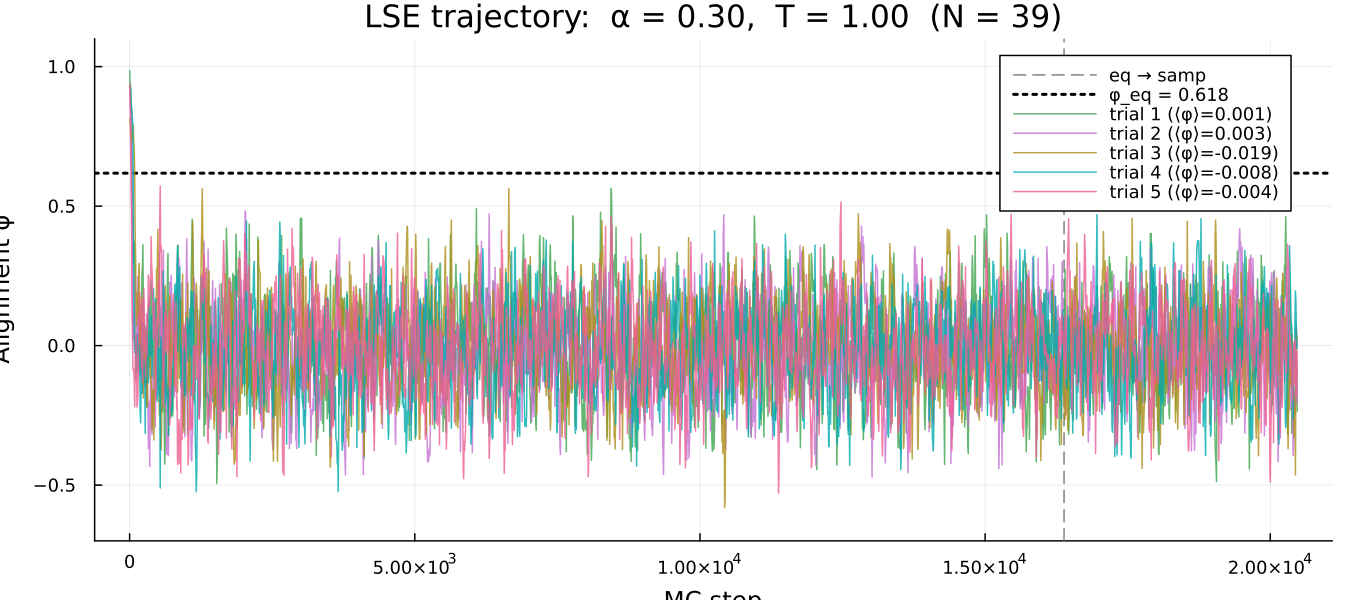

The file beside this chart, header and first rows:
step, trial_1, trial_2, trial_3, trial_4, trial_5
1, 0.9853, 0.9074, 0.8118, 0.9239, 0.9371
2, 0.9853, 0.9074, 0.8118, 0.9239, 0.9371
3, 0.9853, 0.9074, 0.8118, 0.9239, 0.9129
4, 0.9853, 0.9074, 0.8118, 0.9239, 0.9129
5, 0.9853, 0.9074, 0.8118, 0.9239, 0.9129
6, 0.9358, 0.9074, 0.8118, 0.9239, 0.9129
7, 0.9358, 0.9074, 0.8118, 0.9239, 0.9129
8, 0.9358, 0.9074, 0.8118, 0.9239, 0.9129
9, 0.9358, 0.8912, 0.8118, 0.9239, 0.8684
10, 0.9358, 0.823, 0.8118, 0.9239, 0.8684
11, 0.9358, 0.823, 0.7647, 0.9239, 0.8554
12, 0.9358, 0.823, 0.7378, 0.9239, 0.8192
13, 0.9358, 0.823, 0.7378, 0.9239, 0.8084
14, 0.9358, 0.823, 0.7378, 0.9239, 0.8147
15, 0.9358, 0.8468, 0.7787, 0.9239, 0.8147
16, 0.9358, 0.8468, 0.7787, 0.9239, 0.8147
17, 0.9358, 0.8468, 0.7787, 0.922, 0.7453
18, 0.8792, 0.8468, 0.7255, 0.922, 0.7453
19, 0.8792, 0.8468, 0.7255, 0.8721, 0.7266
20, 0.8792, 0.8487, 0.7357, 0.8721, 0.7266
21, 0.8792, 0.8487, 0.7357, 0.8721, 0.7254
22, 0.8792, 0.8487, 0.7765, 0.8579, 0.7254
23, 0.8792, 0.8487, 0.7534, 0.8579, 0.6148
24, 0.8792, 0.8487, 0.7534, 0.8579, 0.6164
25, 0.8792, 0.8487, 0.7534, 0.8579, 0.5535
26, 0.8734, 0.8019, 0.7188, 0.8579, 0.5333
27, 0.8734, 0.7843, 0.7682, 0.8579, 0.4673
28, 0.8303, 0.749, 0.7682, 0.8579, 0.5325
29, 0.8303, 0.749, 0.7299, 0.8579, 0.539
30, 0.8303, 0.749, 0.7299, 0.8579, 0.5342
31, 0.806, 0.7122, 0.7299, 0.8579, 0.543
32, 0.806, 0.6906, 0.7299, 0.8579, 0.4592
33, 0.806, 0.6906, 0.7299, 0.8579, 0.4871
34, 0.7595, 0.6906, 0.7069, 0.8579, 0.4037
35, 0.7587, 0.6906, 0.729, 0.8579, 0.3185
36, 0.7688, 0.7027, 0.729, 0.8579, 0.2385
37, 0.6998, 0.6306, 0.729, 0.8579, 0.2776
38, 0.6966, 0.5843, 0.729, 0.8579, 0.2109
39, 0.6966, 0.6337, 0.729, 0.8579, 0.2109
40, 0.6835, 0.5957, 0.7389, 0.8434, 0.2109
41, 0.637, 0.5957, 0.7389, 0.8434, 0.2109
42, 0.6409, 0.5075, 0.7573, 0.8434, 0.2181
43, 0.6683, 0.3636, 0.7573, 0.8434, 0.2003
44, 0.6611, 0.3447, 0.7573, 0.8434, 0.2273
45, 0.5831, 0.3083, 0.7573, 0.8434, 0.1963
46, 0.4977, 0.2223, 0.7573, 0.8434, 0.04257
47, 0.4564, 0.1767, 0.7573, 0.8434, 0.05928
48, 0.5394, 0.1793, 0.7573, 0.8434, 0.05928
49, 0.4135, 0.08444, 0.7573, 0.8187, 0.05928
50, 0.4801, 0.04363, 0.7573, 0.8187, 0.05928
51, 0.4874, 0.04363, 0.7573, 0.8187, 0.1198
52, 0.4499, 0.0525, 0.7573, 0.8187, 0.122
53, 0.4513, 0.0525, 0.7573, 0.8187, 0.09302
54, 0.4216, 0.02256, 0.7573, 0.7951, 0.09302
55, 0.3582, 0.09931, 0.7573, 0.7951, 0.01066
56, 0.4717, 0.1293, 0.7573, 0.7951, 0.01066
57, 0.4664, 0.1293, 0.7573, 0.7865, -0.0738
58, 0.3925, 0.1293, 0.7573, 0.7865, -0.1369
59, 0.3925, 0.1293, 0.7949, 0.7865, -0.1369
60, 0.3223, 0.0424, 0.7719, 0.7342, -0.1369
... 20,420 more rows
